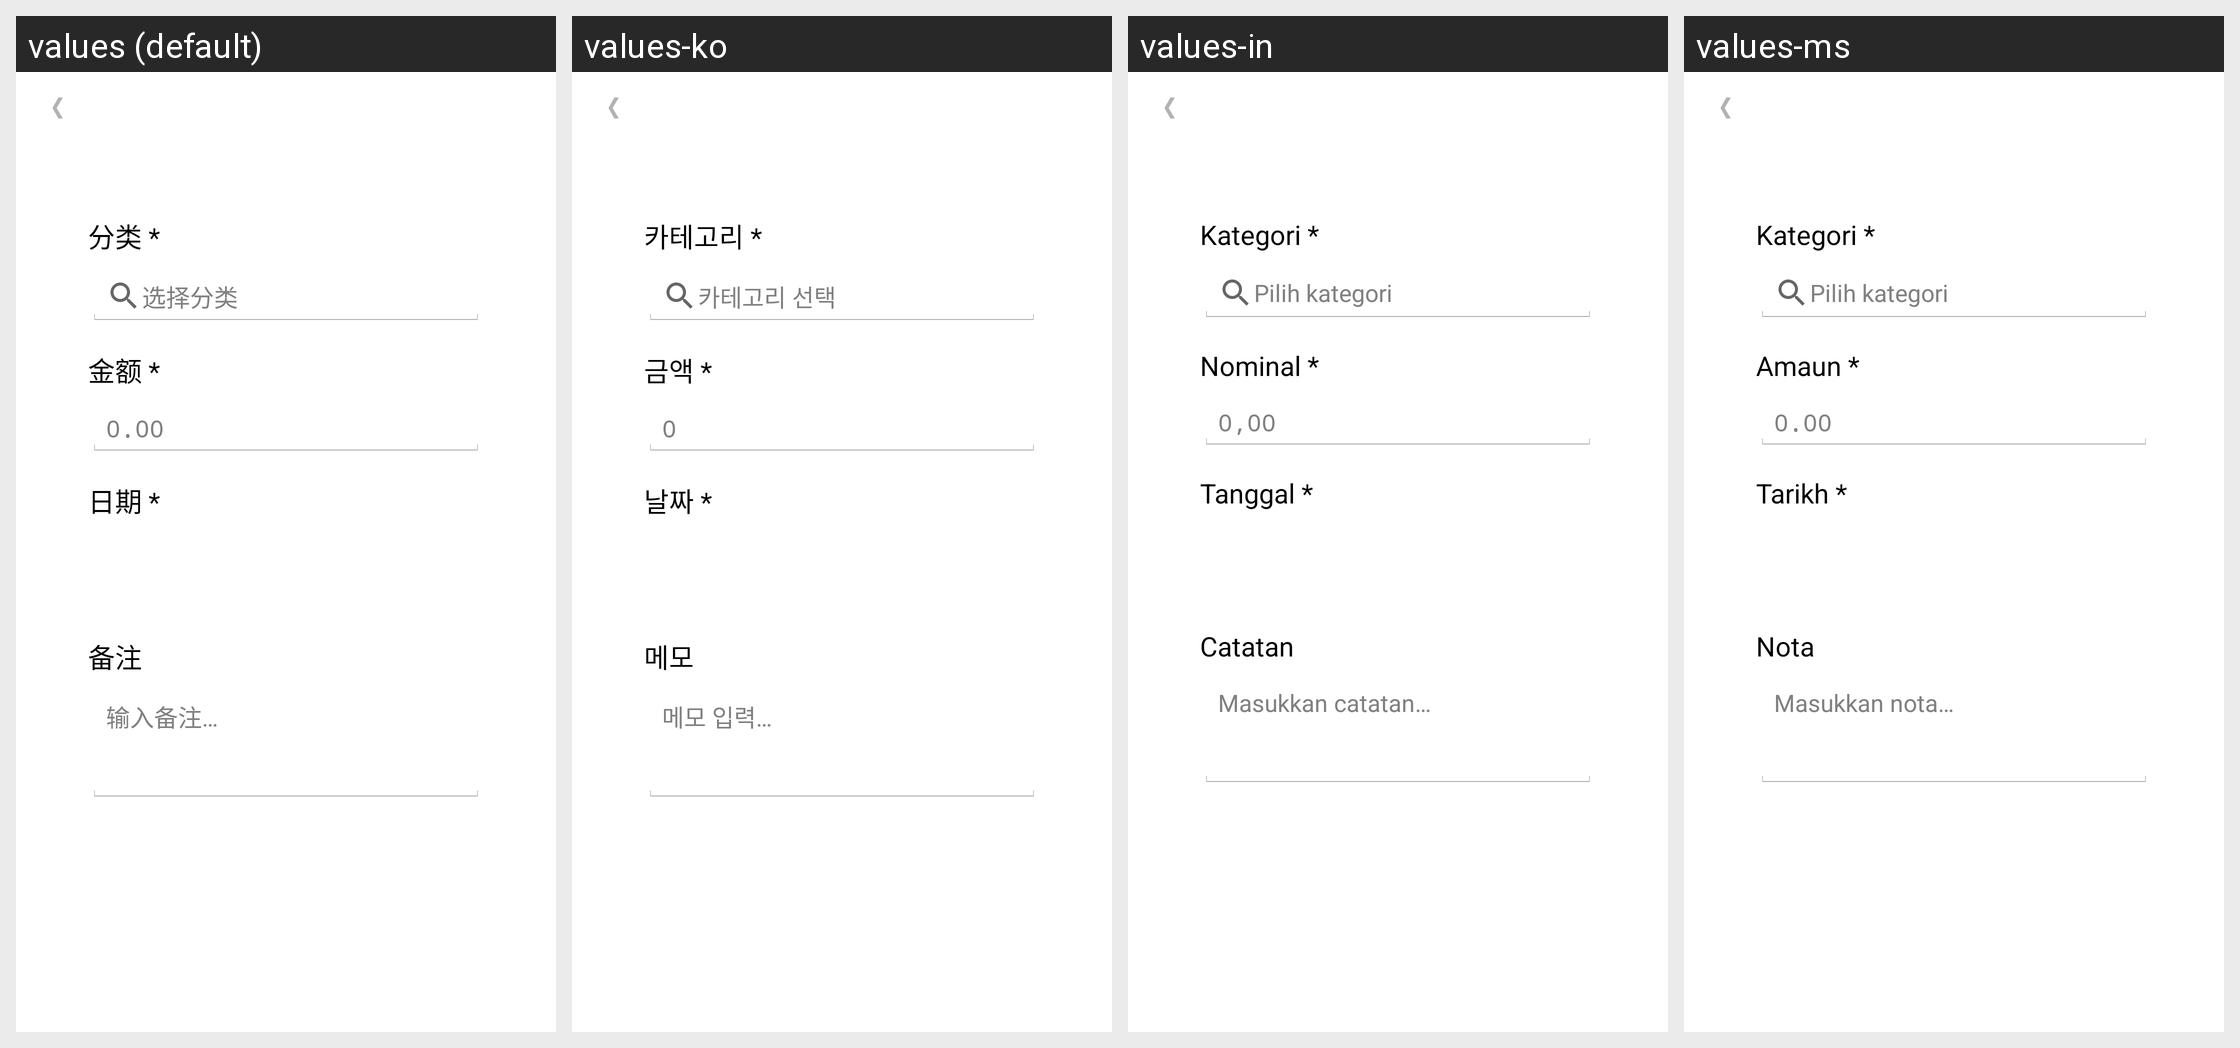

The Android screen above is rendered under several locales of the same app. Produce the string resources it draws, with the default and per-locale values.
Android screen res/layout/fragment_add_expense.xml rendered under 4 locales, left to right: values (default), values-ko, values-in, values-ms. Device: Nexus 5 (rendered at 1080×1920; each locale shown at half size, 540×960, under a caption strip naming it); theme AppTheme.NoActionBar.
Other locales in the repository, not shown: values-en, values-ja, values-th, values-vi, values-zh, values-zh-rHK, values-zh-rMO, values-zh-rSG, values-zh-rTW.
Strings drawn on this screen, with the default value and each locale's value (text and hints the layout hard-codes, and strings that could not be matched under every locale, appear in the picture but are not listed):

add_expense_type_label
  values: 分类 *
  values-ko: 카테고리 *
  values-in: Kategori *
  values-ms: Kategori *

add_expense_type_hint
  values: 选择分类
  values-ko: 카테고리 선택
  values-in: Pilih kategori
  values-ms: Pilih kategori

add_expense_amount_label
  values: 金额 *
  values-ko: 금액 *
  values-in: Nominal *
  values-ms: Amaun *

add_expense_amount_hint
  values: 0.00
  values-ko: 0
  values-in: 0,00
  values-ms: 0.00

add_expense_date_label
  values: 日期 *
  values-ko: 날짜 *
  values-in: Tanggal *
  values-ms: Tarikh *

add_expense_remark_label
  values: 备注
  values-ko: 메모
  values-in: Catatan
  values-ms: Nota

add_expense_remark_hint
  values: 输入备注…
  values-ko: 메모 입력…
  values-in: Masukkan catatan…
  values-ms: Masukkan nota…
